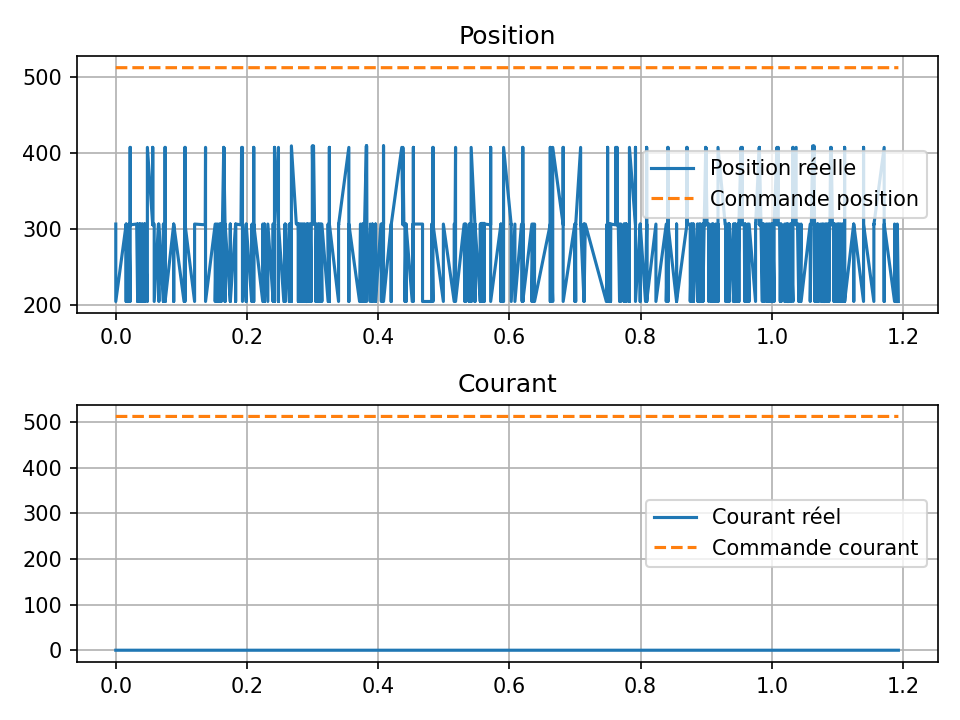

The table this chart was drawn from, first rows:
time, pos, cur, cmd_pos, cmd_cur
0.0, 306, 0, 512, 512
0.0, 306, 0, 512, 512
0.0, 204, 0, 512, 512
0.0, 204, 0, 512, 512
0.0, 306, 0, 512, 512
0.0, 306, 0, 512, 512
0.0, 204, 0, 512, 512
0.0, 204, 0, 512, 512
0.0, 306, 0, 512, 512
0.0, 306, 0, 512, 512
0.0, 204, 0, 512, 512
0.0, 204, 0, 512, 512
0.0, 306, 0, 512, 512
0.0, 204, 0, 512, 512
0.0, 306, 0, 512, 512
0.0, 204, 0, 512, 512
0.0, 306, 0, 512, 512
0.0, 204, 0, 512, 512
0.01586, 306, 0, 512, 512
0.01586, 204, 0, 512, 512
0.01586, 306, 0, 512, 512
0.01819, 204, 0, 512, 512
0.0187, 204, 0, 512, 512
0.01967, 306, 0, 512, 512
0.02018, 204, 0, 512, 512
0.02018, 306, 0, 512, 512
0.02197, 204, 0, 512, 512
0.02197, 306, 0, 512, 512
0.02197, 204, 0, 512, 512
0.02197, 306, 0, 512, 512
0.02197, 204, 0, 512, 512
0.02197, 306, 0, 512, 512
0.02197, 305, 0, 512, 512
0.02197, 407, 0, 512, 512
0.02197, 305, 0, 512, 512
0.02197, 407, 0, 512, 512
0.02197, 305, 0, 512, 512
0.03185, 306, 0, 512, 512
0.03185, 306, 0, 512, 512
0.03337, 204, 0, 512, 512
0.03337, 306, 0, 512, 512
0.03337, 204, 0, 512, 512
0.03598, 306, 0, 512, 512
0.03598, 204, 0, 512, 512
0.03705, 306, 0, 512, 512
0.03705, 204, 0, 512, 512
0.03705, 306, 0, 512, 512
0.04009, 204, 0, 512, 512
0.04009, 306, 0, 512, 512
0.04009, 204, 0, 512, 512
0.04274, 306, 0, 512, 512
0.04375, 204, 0, 512, 512
0.04433, 306, 0, 512, 512
0.04433, 204, 0, 512, 512
0.04433, 204, 0, 512, 512
0.04433, 306, 0, 512, 512
0.04816, 204, 0, 512, 512
0.04816, 306, 0, 512, 512
0.04816, 204, 0, 512, 512
0.04816, 306, 0, 512, 512
... 1,342 more rows
